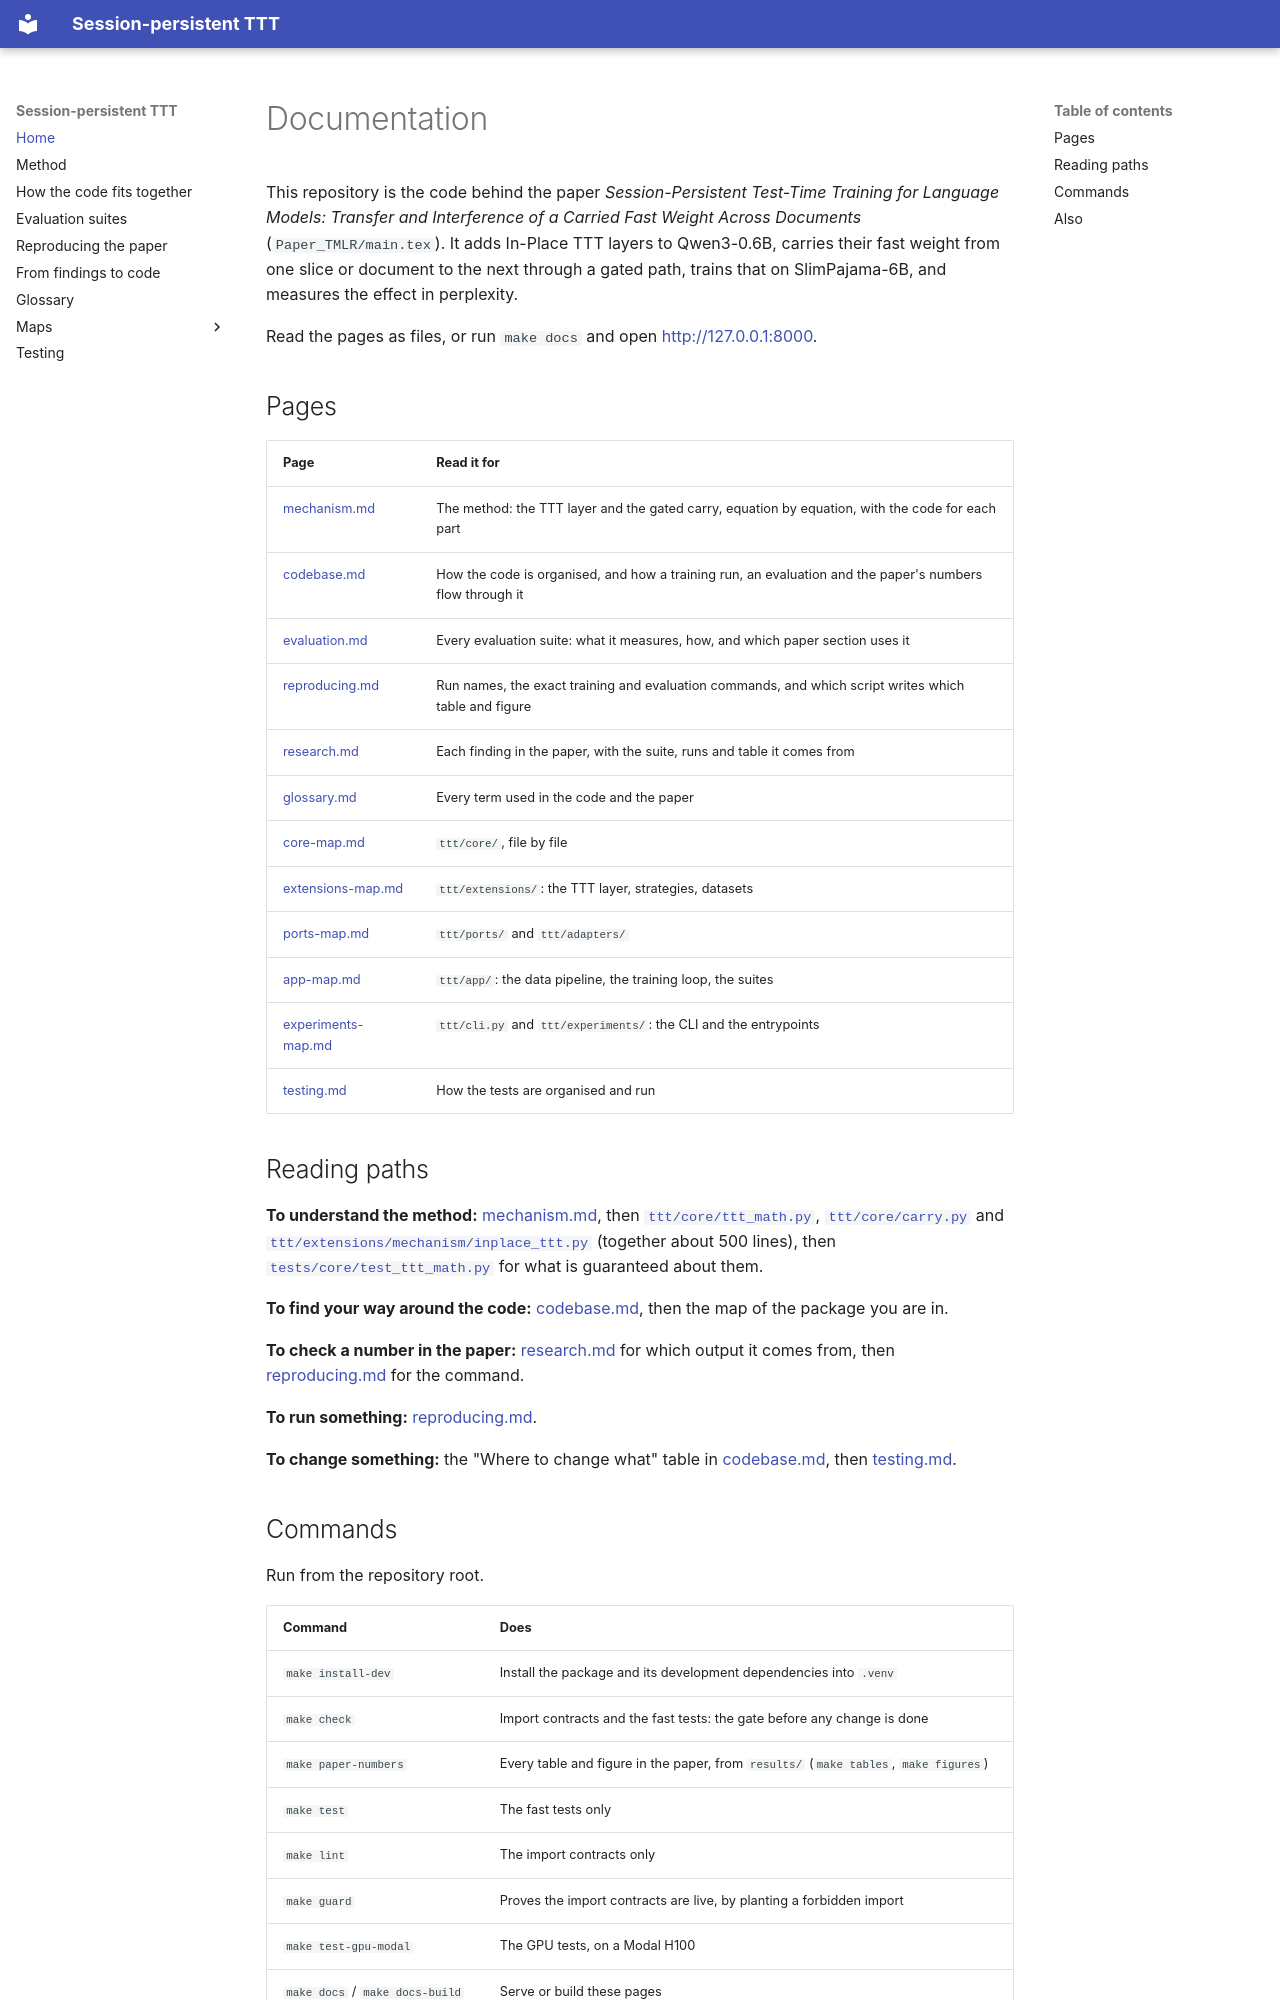

repository: Suchitra-idu/Persistent-TTT · page: index.html · generator: mkdocs

# Documentation

This repository is the code behind the paper *Session-Persistent Test-Time
Training for Language Models: Transfer and Interference of a Carried Fast Weight
Across Documents* (`Paper_TMLR/main.tex`). It adds In-Place TTT layers to
Qwen3-0.6B, carries their fast weight from one slice or document to the next
through a gated path, trains that on SlimPajama-6B, and measures the effect in
perplexity.

Read the pages as files, or run `make docs` and open <http://127.0.0.1:8000>.

## Pages

| Page | Read it for |
|---|---|
| [mechanism.md](mechanism.md) | The method: the TTT layer and the gated carry, equation by equation, with the code for each part |
| [codebase.md](codebase.md) | How the code is organised, and how a training run, an evaluation and the paper's numbers flow through it |
| [evaluation.md](evaluation.md) | Every evaluation suite: what it measures, how, and which paper section uses it |
| [reproducing.md](reproducing.md) | Run names, the exact training and evaluation commands, and which script writes which table and figure |
| [research.md](research.md) | Each finding in the paper, with the suite, runs and table it comes from |
| [glossary.md](glossary.md) | Every term used in the code and the paper |
| [core-map.md](core-map.md) | `ttt/core/`, file by file |
| [extensions-map.md](extensions-map.md) | `ttt/extensions/`: the TTT layer, strategies, datasets |
| [ports-map.md](ports-map.md) | `ttt/ports/` and `ttt/adapters/` |
| [app-map.md](app-map.md) | `ttt/app/`: the data pipeline, the training loop, the suites |
| [experiments-map.md](experiments-map.md) | `ttt/cli.py` and `ttt/experiments/`: the CLI and the entrypoints |
| [testing.md](testing.md) | How the tests are organised and run |

## Reading paths

**To understand the method:** [mechanism.md](mechanism.md), then
[`ttt/core/ttt_math.py`](../ttt/core/ttt_math.py), [`ttt/core/carry.py`](../ttt/core/carry.py)
and [`ttt/extensions/mechanism/inplace_ttt.py`](../ttt/extensions/mechanism/inplace_ttt.py)
(together about 500 lines), then [`tests/core/test_ttt_math.py`](../tests/core/test_ttt_math.py)
for what is guaranteed about them.

**To find your way around the code:** [codebase.md](codebase.md), then the map
of the package you are in.

**To check a number in the paper:** [research.md](research.md) for which output
it comes from, then [reproducing.md](reproducing.md) for the command.

**To run something:** [reproducing.md](reproducing.md).

**To change something:** the "Where to change what" table in
[codebase.md](codebase.md#where-to-change-what), then [testing.md](testing.md).
